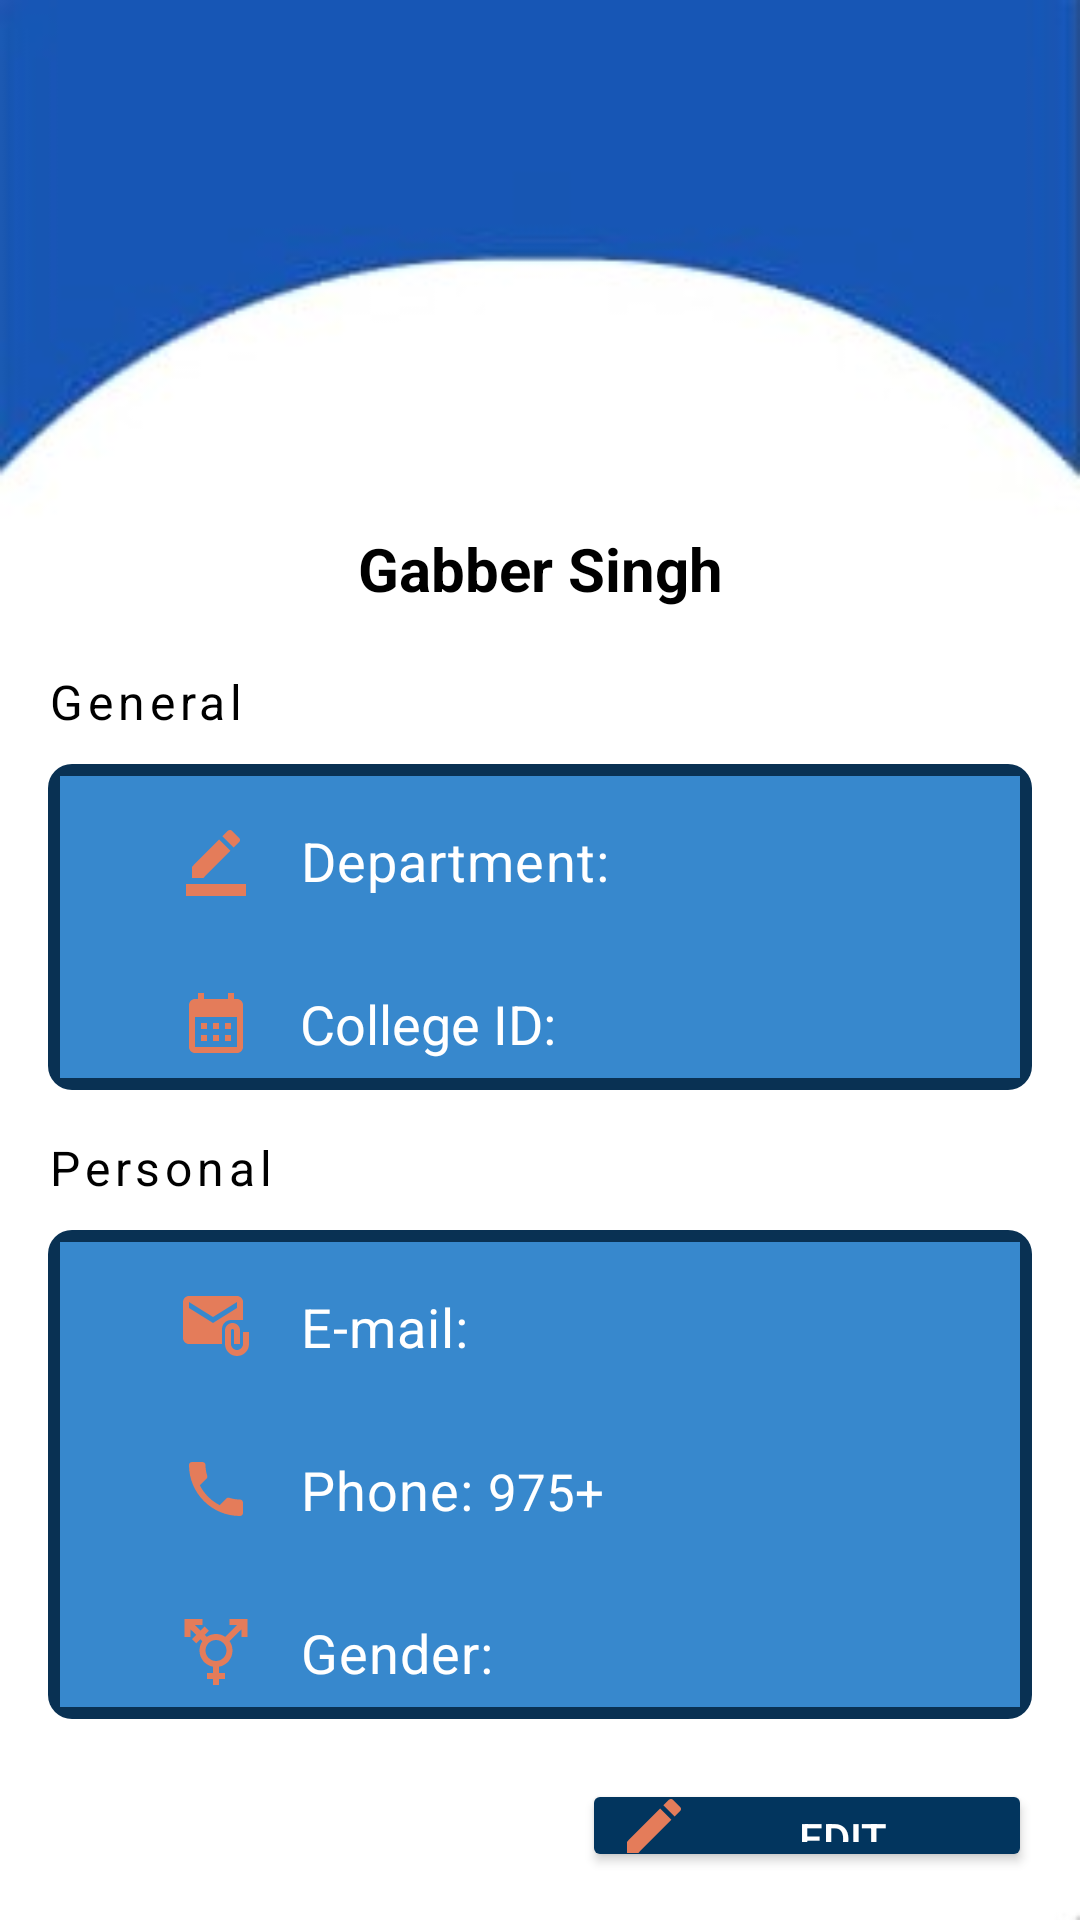

Layout XML and referenced resources for this Android screen:
<!-- AndroidManifest.xml: application theme Theme.Final_EMTS -->
<!-- res/layout/fragment_profile.xml -->
<?xml version="1.0" encoding="utf-8"?>
<FrameLayout xmlns:android="http://schemas.android.com/apk/res/android"
    xmlns:app="http://schemas.android.com/apk/res-auto"
    xmlns:tools="http://schemas.android.com/tools"
    android:layout_width="match_parent"
    android:layout_height="match_parent"
    android:background="@color/white"
    tools:context=".ProfileFragment">
    <RelativeLayout
        android:id="@+id/rl1"
        android:layout_width="match_parent"
        android:layout_height="match_parent">
    <LinearLayout
        android:id="@+id/curved_container"
        android:layout_width="match_parent"
        android:layout_height="match_parent"
        android:layout_centerInParent="true"
        android:background="@drawable/background33"
        android:orientation="vertical"
        android:padding="16dp">

        <com.google.android.material.imageview.ShapeableImageView
            android:id="@+id/imgProfile"
            android:layout_width="150dp"
            android:layout_height="150dp"
            android:layout_gravity="center"
            android:src="@drawable/profile"
            app:shapeAppearanceOverlay="@style/circular" />

        <TextView
            android:id="@+id/userName"
            android:layout_width="match_parent"
            android:layout_height="32dp"
            android:layout_marginTop="10dp"
            android:lineSpacingExtra="8sp"
            android:textColor="@color/black"
            android:text="Gabber Singh"
            android:textAlignment="center"
            android:textSize="20dp"
            android:textStyle="bold" />

        <TextView
            android:layout_width="wrap_content"
            android:layout_height="wrap_content"
            android:layout_marginTop="15dp"
            android:letterSpacing="0.1"
            android:textColor="@color/black"
            android:layout_marginBottom="10dp"
            android:text="General"
            android:textSize="16dp" />

        <LinearLayout
            android:layout_width="match_parent"
            android:layout_height="wrap_content"
            android:background="@drawable/pcontainers"
            android:orientation="vertical">

            <LinearLayout
                android:id="@+id/layout2"
                android:layout_width="match_parent"
                android:layout_height="wrap_content"
                android:padding="10dp"
                android:layout_marginTop="10dp"
                android:orientation="horizontal">

                <ImageView
                    android:layout_width="24dp"
                    android:layout_height="24dp"
                    android:layout_gravity="center_vertical"
                    android:layout_marginLeft="34dp"
                    android:contentDescription="@string/department_icon"
                    android:src="@drawable/department_24"
                    tools:ignore="ImageContrastCheck" />

                <TextView
                    android:id="@+id/tvdepartment"
                    android:layout_width="wrap_content"
                    android:layout_height="wrap_content"
                    android:layout_marginStart="16dp"
                    android:letterSpacing="0.02"
                    android:textColor="@color/white"
                    android:text="Department: "
                    android:textSize="18sp" />

                <TextView
                    android:id="@+id/department"
                    android:layout_width="wrap_content"
                    android:layout_height="wrap_content"
                    android:text=""
                    android:textColor="@color/white"
                    android:textSize="18sp" />
            </LinearLayout>

            <LinearLayout
                android:id="@+id/layout3"
                android:layout_width="match_parent"
                android:layout_height="wrap_content"
                android:layout_marginTop="10dp"
                android:padding="10dp"
                android:orientation="horizontal">

                <ImageView
                    android:layout_width="24dp"
                    android:layout_height="24dp"
                    android:layout_gravity="center_vertical"
                    android:layout_marginLeft="34dp"
                    android:contentDescription="@string/year_icon"
                    android:src="@drawable/year_24" />

                <TextView
                    android:id="@+id/tvStdyear"
                    android:layout_width="wrap_content"
                    android:layout_height="wrap_content"
                    android:layout_marginStart="16dp"
                    android:text="College ID:"
                    android:textColor="@color/white"
                    android:textSize="18sp" />

                <TextView
                    android:id="@+id/stdID"
                    android:layout_width="wrap_content"
                    android:layout_height="wrap_content"
                    android:text=""
                    android:textColor="@color/white"
                    android:textSize="18sp"/>
            </LinearLayout>
        </LinearLayout>
        <TextView
            android:layout_width="wrap_content"
            android:layout_height="wrap_content"
            android:layout_marginTop="15dp"
            android:textColor="@color/black"
            android:layout_marginBottom="10dp"
            android:letterSpacing="0.1"
            android:text="Personal"
            android:textSize="16dp" />
        <LinearLayout
            android:layout_width="match_parent"
            android:layout_height="wrap_content"
            android:background="@drawable/pcontainers"
            android:orientation="vertical">
            <LinearLayout
                android:id="@+id/layout4"
                android:layout_width="match_parent"
                android:layout_height="wrap_content"
                android:layout_marginTop="10dp"
                android:padding="10dp"
                android:orientation="horizontal">

                <ImageView
                    android:layout_width="24dp"
                    android:layout_height="24dp"
                    android:layout_gravity="center_vertical"
                    android:layout_marginLeft="34dp"
                    android:contentDescription="@string/email_icon"
                    android:src="@drawable/email_24"
                    tools:ignore="ImageContrastCheck" />

                <TextView
                    android:id="@+id/tvEmail"
                    android:layout_width="wrap_content"
                    android:layout_height="wrap_content"
                    android:text="E-mail: "
                    android:textSize="18sp"
                    android:textColor="@color/white"
                    android:letterSpacing="0.02"
                    android:layout_marginStart="16dp" />

                <TextView
                    android:id="@+id/stdEmail"
                    android:layout_width="wrap_content"
                    android:layout_height="wrap_content"
                    android:textColor="@color/white"
                    android:text=""
                    android:textSize="17sp" />
            </LinearLayout>
            <LinearLayout
                android:id="@+id/layout5"
                android:layout_width="match_parent"
                android:layout_height="wrap_content"
                android:orientation="horizontal"
                android:layout_marginTop="10dp"
                android:padding="10dp">

                <ImageView
                    android:layout_width="24dp"
                    android:layout_height="24dp"
                    android:layout_gravity="center_vertical"
                    android:layout_marginLeft="34dp"
                    android:contentDescription="@string/phone_icon"
                    android:src="@drawable/phone_24"
                    tools:ignore="ImageContrastCheck" />

                <TextView
                    android:id="@+id/tvContact"
                    android:layout_width="wrap_content"
                    android:layout_height="wrap_content"
                    android:text="Phone: "
                    android:textColor="@color/white"
                    android:letterSpacing="0.02"
                    android:textSize="18sp"
                    android:layout_marginStart="16dp" />

                <TextView
                    android:id="@+id/userContact"
                    android:layout_width="wrap_content"
                    android:layout_height="wrap_content"
                    android:text="975+"
                    android:textColor="@color/white"
                    android:textSize="17sp" />
            </LinearLayout>

            
            <LinearLayout
                android:id="@+id/layout6"
                android:layout_width="match_parent"
                android:layout_height="wrap_content"
                android:orientation="horizontal"
                android:layout_marginTop="10dp"
                android:padding="10dp">

                <ImageView
                    android:layout_width="24dp"
                    android:layout_height="24dp"
                    android:layout_marginLeft="34dp"
                    android:layout_gravity="center_vertical"
                    android:src="@drawable/gender_24"
                    android:contentDescription="@string/gender_icon" />

                <TextView
                    android:id="@+id/tvGender"
                    android:layout_width="wrap_content"
                    android:layout_height="wrap_content"
                    android:text="Gender: "
                    android:textColor="@color/white"
                    android:letterSpacing="0.02"
                    android:textSize="18sp"
                    android:layout_marginStart="16dp" />

                <TextView
                    android:id="@+id/UserGender"
                    android:layout_width="wrap_content"
                    android:layout_height="wrap_content"
                    android:text=""
                    android:textColor="@color/white"
                    android:textSize="18sp" />


            </LinearLayout>

        </LinearLayout>

        <LinearLayout
            android:layout_width="match_parent"
            android:layout_height="wrap_content"
            android:layout_marginTop="20dp"
            android:layout_gravity="center"
            android:orientation="vertical">

            <Button
                android:id="@+id/editProfile"
                android:layout_width="150dp"
                android:layout_height="wrap_content"
                android:drawableLeft="@drawable/baseline_edit_24"
                android:text="Edit"
                android:backgroundTint="#02355E"
                android:layout_gravity="end"
                android:textColor="@color/white"
                tools:ignore="TouchTargetSizeCheck" />

        </LinearLayout>
    </LinearLayout>
    </RelativeLayout>
</FrameLayout>
<!-- resources referenced by this layout -->
<resources>
  <color name="black">#FF000000</color>
  <color name="white">#FFFFFFFF</color>
  <!-- drawable baseline_edit_24 (drawable) -->
  <vector android:height="24dp" android:tint="#E47C5A"
      android:viewportHeight="24" android:viewportWidth="24"
      android:width="24dp" xmlns:android="http://schemas.android.com/apk/res/android">
      <path android:fillColor="#F8F6F5" android:pathData="M3,17.25V21h3.75L17.81,9.94l-3.75,-3.75L3,17.25zM20.71,7.04c0.39,-0.39 0.39,-1.02 0,-1.41l-2.34,-2.34c-0.39,-0.39 -1.02,-0.39 -1.41,0l-1.83,1.83 3.75,3.75 1.83,-1.83z"/>
  </vector>
  <!-- drawable department_24 (drawable) -->
  <vector android:height="24dp" android:tint="#E47C5A"
      android:viewportHeight="24" android:viewportWidth="24"
      android:width="24dp" xmlns:android="http://schemas.android.com/apk/res/android">
      <path android:fillColor="@android:color/white" android:pathData="M22,24H2v-4h20V24zM13.06,5.19l3.75,3.75L7.75,18H4v-3.75L13.06,5.19zM17.88,7.87l-3.75,-3.75l1.83,-1.83c0.39,-0.39 1.02,-0.39 1.41,0l2.34,2.34c0.39,0.39 0.39,1.02 0,1.41L17.88,7.87z"/>
  </vector>
  <!-- drawable email_24 (drawable) -->
  <vector android:height="24dp" android:tint="#E47C5A"
      android:viewportHeight="24" android:viewportWidth="24"
      android:width="24dp" xmlns:android="http://schemas.android.com/apk/res/android">
      <path android:fillColor="#FBFAFA" android:pathData="M21,10V4c0,-1.1 -0.9,-2 -2,-2H3C1.9,2 1.01,2.9 1.01,4L1,16c0,1.1 0.9,2 2,2h11v-5c0,-1.66 1.34,-3 3,-3H21zM11,11L3,6V4l8,5l8,-5v2L11,11z"/>
      <path android:fillColor="#FDFCFC" android:pathData="M21,14v4c0,1.1 -0.9,2 -2,2s-2,-0.9 -2,-2v-4.5c0,-0.28 0.22,-0.5 0.5,-0.5s0.5,0.22 0.5,0.5V18h2v-4.5c0,-1.38 -1.12,-2.5 -2.5,-2.5S15,12.12 15,13.5V18c0,2.21 1.79,4 4,4s4,-1.79 4,-4v-4H21z"/>
  </vector>
  <!-- drawable pcontainers (drawable) -->
  <?xml version="1.0" encoding="utf-8"?>
  <layer-list xmlns:android="http://schemas.android.com/apk/res/android">
      
      <item>
          <shape>
              <solid android:color="#093153" /> 
              <corners android:radius="8dp" /> 
          </shape>
      </item>
  
      
      <item android:right="4dp" android:left="4dp" android:top="4dp" android:bottom="4dp">
          <shape>
              <solid android:color="#3788CD" /> 
          </shape>
      </item>
  </layer-list>
  <!-- drawable phone_24 (drawable) -->
  <vector android:height="24dp" android:tint="#E47C5A"
      android:viewportHeight="24" android:viewportWidth="24"
      android:width="24dp" xmlns:android="http://schemas.android.com/apk/res/android">
      <path android:fillColor="#FBFAF9" android:pathData="M6.62,10.79c1.44,2.83 3.76,5.14 6.59,6.59l2.2,-2.2c0.27,-0.27 0.67,-0.36 1.02,-0.24 1.12,0.37 2.33,0.57 3.57,0.57 0.55,0 1,0.45 1,1V20c0,0.55 -0.45,1 -1,1 -9.39,0 -17,-7.61 -17,-17 0,-0.55 0.45,-1 1,-1h3.5c0.55,0 1,0.45 1,1 0,1.25 0.2,2.45 0.57,3.57 0.11,0.35 0.03,0.74 -0.25,1.02l-2.2,2.2z"/>
  </vector>
  <!-- drawable year_24 (drawable) -->
  <vector android:height="24dp" android:tint="#E47C5A"
      android:viewportHeight="24" android:viewportWidth="24"
      android:width="24dp" xmlns:android="http://schemas.android.com/apk/res/android">
      <path android:fillColor="#FAF8F8" android:pathData="M19,4h-1V2h-2v2H8V2H6v2H5C3.89,4 3.01,4.9 3.01,6L3,20c0,1.1 0.89,2 2,2h14c1.1,0 2,-0.9 2,-2V6C21,4.9 20.1,4 19,4zM19,20H5V10h14V20zM9,14H7v-2h2V14zM13,14h-2v-2h2V14zM17,14h-2v-2h2V14zM9,18H7v-2h2V18zM13,18h-2v-2h2V18zM17,18h-2v-2h2V18z"/>
  </vector>
  <string name="department_icon">Department Icon</string>
  <string name="email_icon">Email Icon</string>
  <string name="gender_icon">Gender Icon</string>
  <string name="phone_icon">Phone Icon</string>
  <string name="year_icon">Year Icon</string>
  <style name="Theme.Final_EMTS" parent="Base.Theme.Final_EMTS" />
  <style name="Base.Theme.Final_EMTS" parent="Theme.Material3.DayNight.NoActionBar">
          
          
      </style>
</resources>
